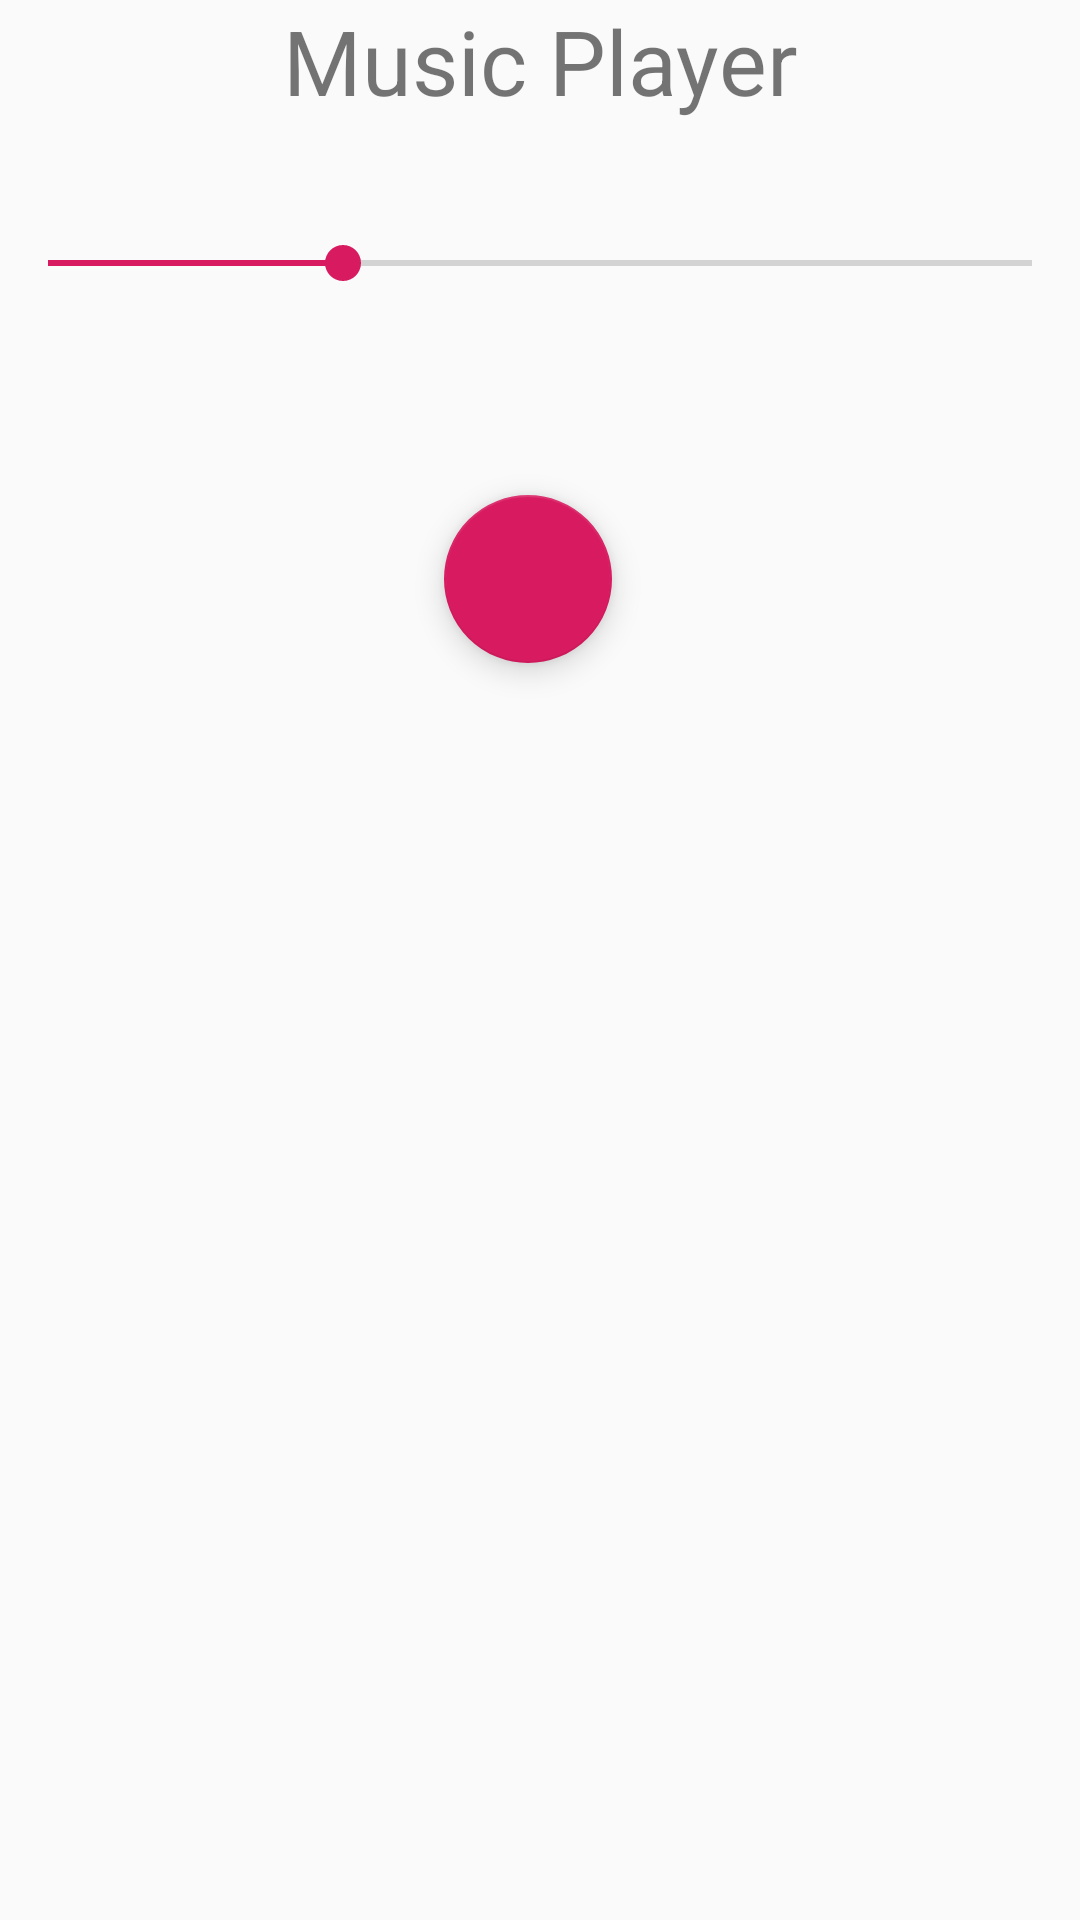

Write the Android layout XML for this screen, with the resource values it uses.
<!-- AndroidManifest.xml: application theme AppTheme -->
<!-- res/layout/activity_media_player.xml -->
<?xml version="1.0" encoding="utf-8"?>
<RelativeLayout
        xmlns:android="http://schemas.android.com/apk/res/android"
        xmlns:tools="http://schemas.android.com/tools"
        xmlns:app="http://schemas.android.com/apk/res-auto"
        android:layout_width="match_parent"
        android:layout_height="match_parent"
        tools:context=".MediaPlayer.MediaPlayerActivity">

  <TextView android:id="@+id/tv_titel"
          android:layout_width="match_parent"
            android:layout_height="wrap_content"
            android:gravity="center"
             android:text="Music Player"
             android:textSize="30dp"/>

    <SeekBar android:id="@+id/Sb_music"
             android:layout_width="match_parent"
             android:layout_height="57dp"
             android:progress="30"
             android:layout_below="@id/tv_titel" android:layout_alignParentStart="true"
             android:layout_marginTop="19dp"/>

  <TextView android:layout_width="wrap_content"
            android:layout_height="wrap_content"
            android:layout_alignTop="@id/Sb_music"
            android:id="@+id/txt" android:layout_alignParentStart="true" android:layout_marginTop="-4dp"
            android:layout_marginStart="11dp"/>
  <android.support.design.widget.FloatingActionButton
          android:id="@+id/fb_btn"
          android:layout_width="wrap_content"
          android:layout_height="wrap_content"

          android:layout_alignParentStart="true"
          android:layout_marginStart="148dp"
          android:layout_alignParentTop="true"
          android:layout_marginTop="165dp"/>


</RelativeLayout>
<!-- resources referenced by this layout -->
<resources>
  <style name="AppTheme" parent="Theme.AppCompat.Light.DarkActionBar">
  
  
          <item name="colorPrimary">@color/colorPrimary</item>
          <item name="colorPrimaryDark">@color/colorPrimaryDark</item>
          <item name="colorAccent">@color/colorAccent</item>
  
      </style>
  <color name="colorPrimary">#008577</color>
  <color name="colorPrimaryDark">#00574B</color>
  <color name="colorAccent">#D81B60</color>
</resources>
